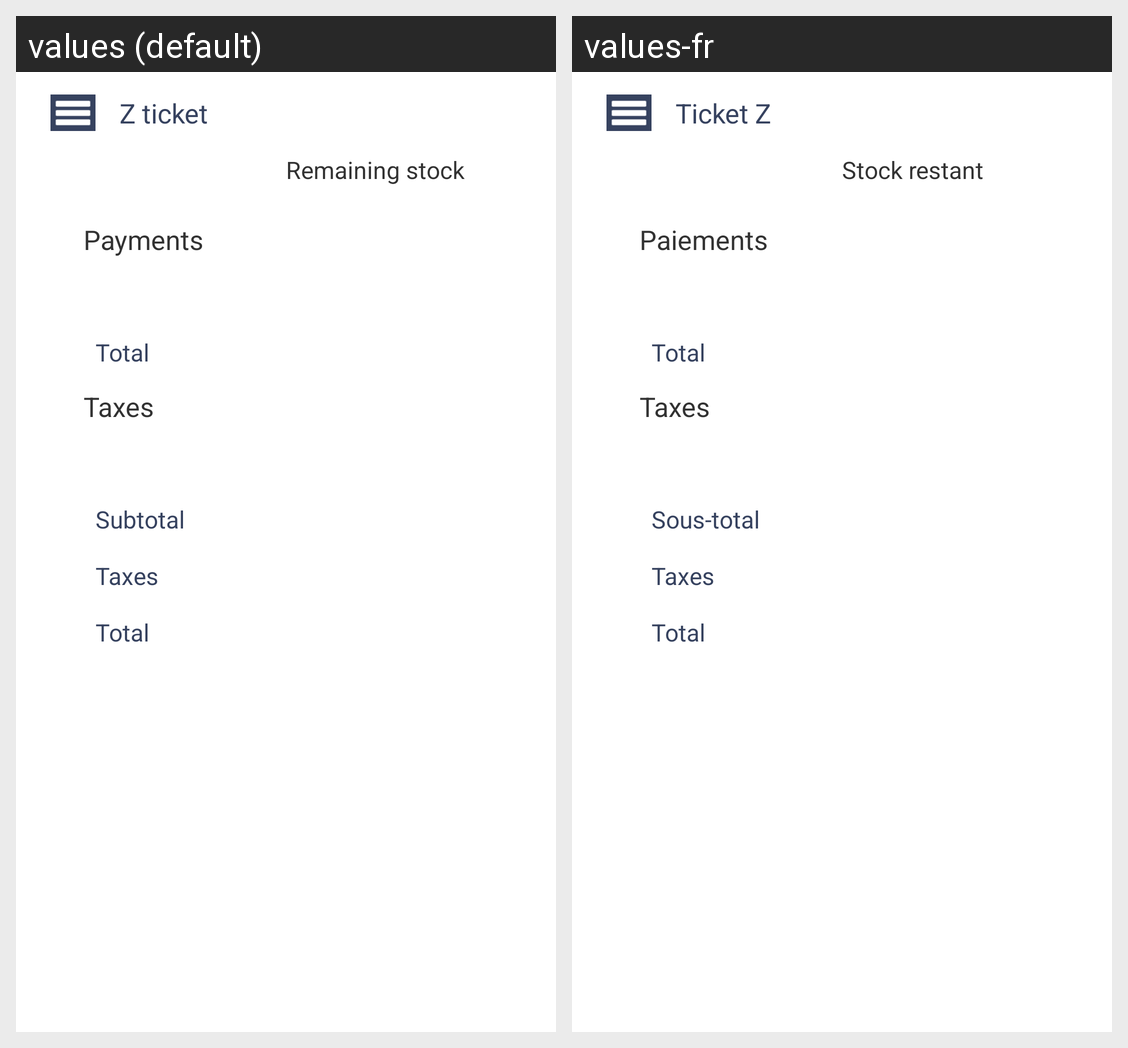

For this localized Android screen grid, give each drawn string resource with its value in every locale shown.
Android screen res/layout/close_cash.xml rendered under 2 locales, left to right: values (default), values-fr. Device: Nexus 5 (rendered at 1080×1920; each locale shown at half size, 540×960, under a caption strip naming it); theme POSTechTheme.
Strings drawn on this screen, with the default value and each locale's value (text and hints the layout hard-codes, and strings that could not be matched under every locale, appear in the picture but are not listed):

close_z_title
  values: Z ticket
  values-fr: Ticket Z

z_payments
  values: Payments
  values-fr: Paiements

z_total
  values: Total
  values-fr: Total

z_taxes
  values: Taxes
  values-fr: Taxes

z_subtotal
  values: Subtotal
  values-fr: Sous-total

close_stock_title
  values: Remaining stock
  values-fr: Stock restant
